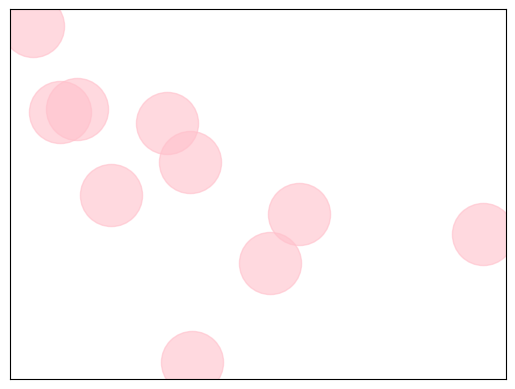

Generate this figure with matplotlib: (Note: this script raises an exception after producing the figure.)
import matplotlib.pyplot as plt
import networkx as nx

G = nx.DiGraph()

G.add_nodes_from([1, 2, 3, 4, 5, 6, 7, 8, 9, 10])
G.add_edges_from([
	(2, 1), (3, 1), (4, 1),
	(5, 1), (2, 4), (3, 8),
	(3, 6), (4, 9), (5, 4),
	(6, 4), (6, 10), (7, 9),
	(7, 10), (7, 4),
	(8, 6), (8, 2)
])

# pagerank計算 ランダムサーフ率デフォルト0.85
mapping_pr = nx.pagerank(G)

# label付け替え 小数点4位以下切り捨て
mapping_pr = { k:"[%s] %s" % (k, round(v, 4)) for (k, v) in mapping_pr.items() }
G = nx.relabel_nodes(G, mapping_pr)

# 表示整形
pos = nx.spring_layout(G, k=0.3)
nx.draw_networkx_nodes(G, pos, node_color='pink', alpha=0.6, node_size=2000)
nx.draw_networkx_labels(G, pos, fontsize=14, font_weight="bold")
nx.draw_networkx_edges(G, pos, alpha=0.4, edge_color='C')

plt.axis('off')
plt.show()
